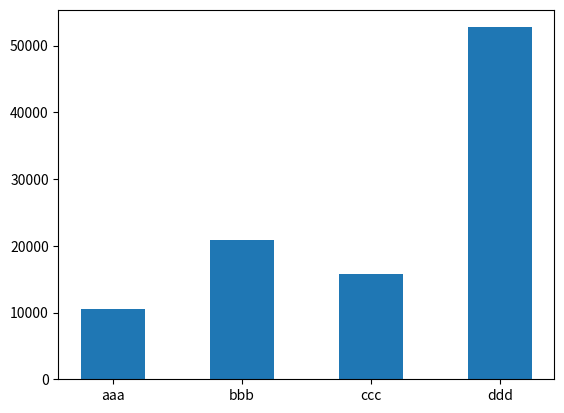

Generate this figure with matplotlib:
import random
import string
import math
import matplotlib.pyplot as plt


def string_generator(dictionary, probability, repeat, hist):
    file = open("string_output", 'w')
    result = random.choices(dictionary, probability, k=repeat)
    count_results = [0]*len(dictionary)
    idx = 0
    entropy = 0
    for a in dictionary:
        count_results[idx] = result.count(a)
        entropy += probability[idx] * math.log(1 / probability[idx], 2)
        idx += 1
    for b in result:
        file.write(b + ";")
    file.close()
    if hist:
        plt.bar(dictionary, count_results, 0.5)
        plt.show()
    if check_password(result) or check_key(result):
        print("Entropy= " + str(entropy))
    return result


def pass_gen(min_size, max_size):
    if min_size <= 3:
        print("Min size is 4")
        return
    size = random.randint(min_size, max_size)
    letters = list(string.ascii_letters + string.digits + string.punctuation)
    probability = [1/len(letters)]*len(letters)
    result = []
    while not check_password(result):
        result = string_generator(letters, probability, size, False)
    password = ""
    for c in result:
        password += c
    print("Password= " + str(password))


def key_gen():
    size = 24
    letters = list(string.ascii_uppercase + string.digits)
    probability = [1 / len(letters)] * len(letters)
    result = []
    while not check_key(result):
        result = string_generator(letters, probability, size, False)
        key = ""
        idx = 1
        for d in result:
            key += d
            if idx % 4 == 0 and idx != 24:
                key += "-"
            idx += 1
        print(key)


def check_password(stuff):
    upper = False
    lower = False
    digit = False
    symbol = False
    for e in stuff:
        if string.ascii_uppercase.__contains__(e):
            upper = True
        if string.ascii_lowercase.__contains__(e):
            lower = True
        if string.digits.__contains__(e):
            digit = True
        if string.punctuation.__contains__(e):
            symbol = True
        if upper and lower and digit and symbol:
            return True
    return False


def check_key(stuff):
    upper = False
    for f in stuff:
        if string.ascii_uppercase.__contains__(f):
            upper = True
        if upper:
            return True
    return False


string_generator(["aaa", "bbb", "ccc", "ddd"], [0.10, 0.20, 0.15, 0.50], 100000, True)
for i in range(0, 4):
    pass_gen(12, 24)
    key_gen()
